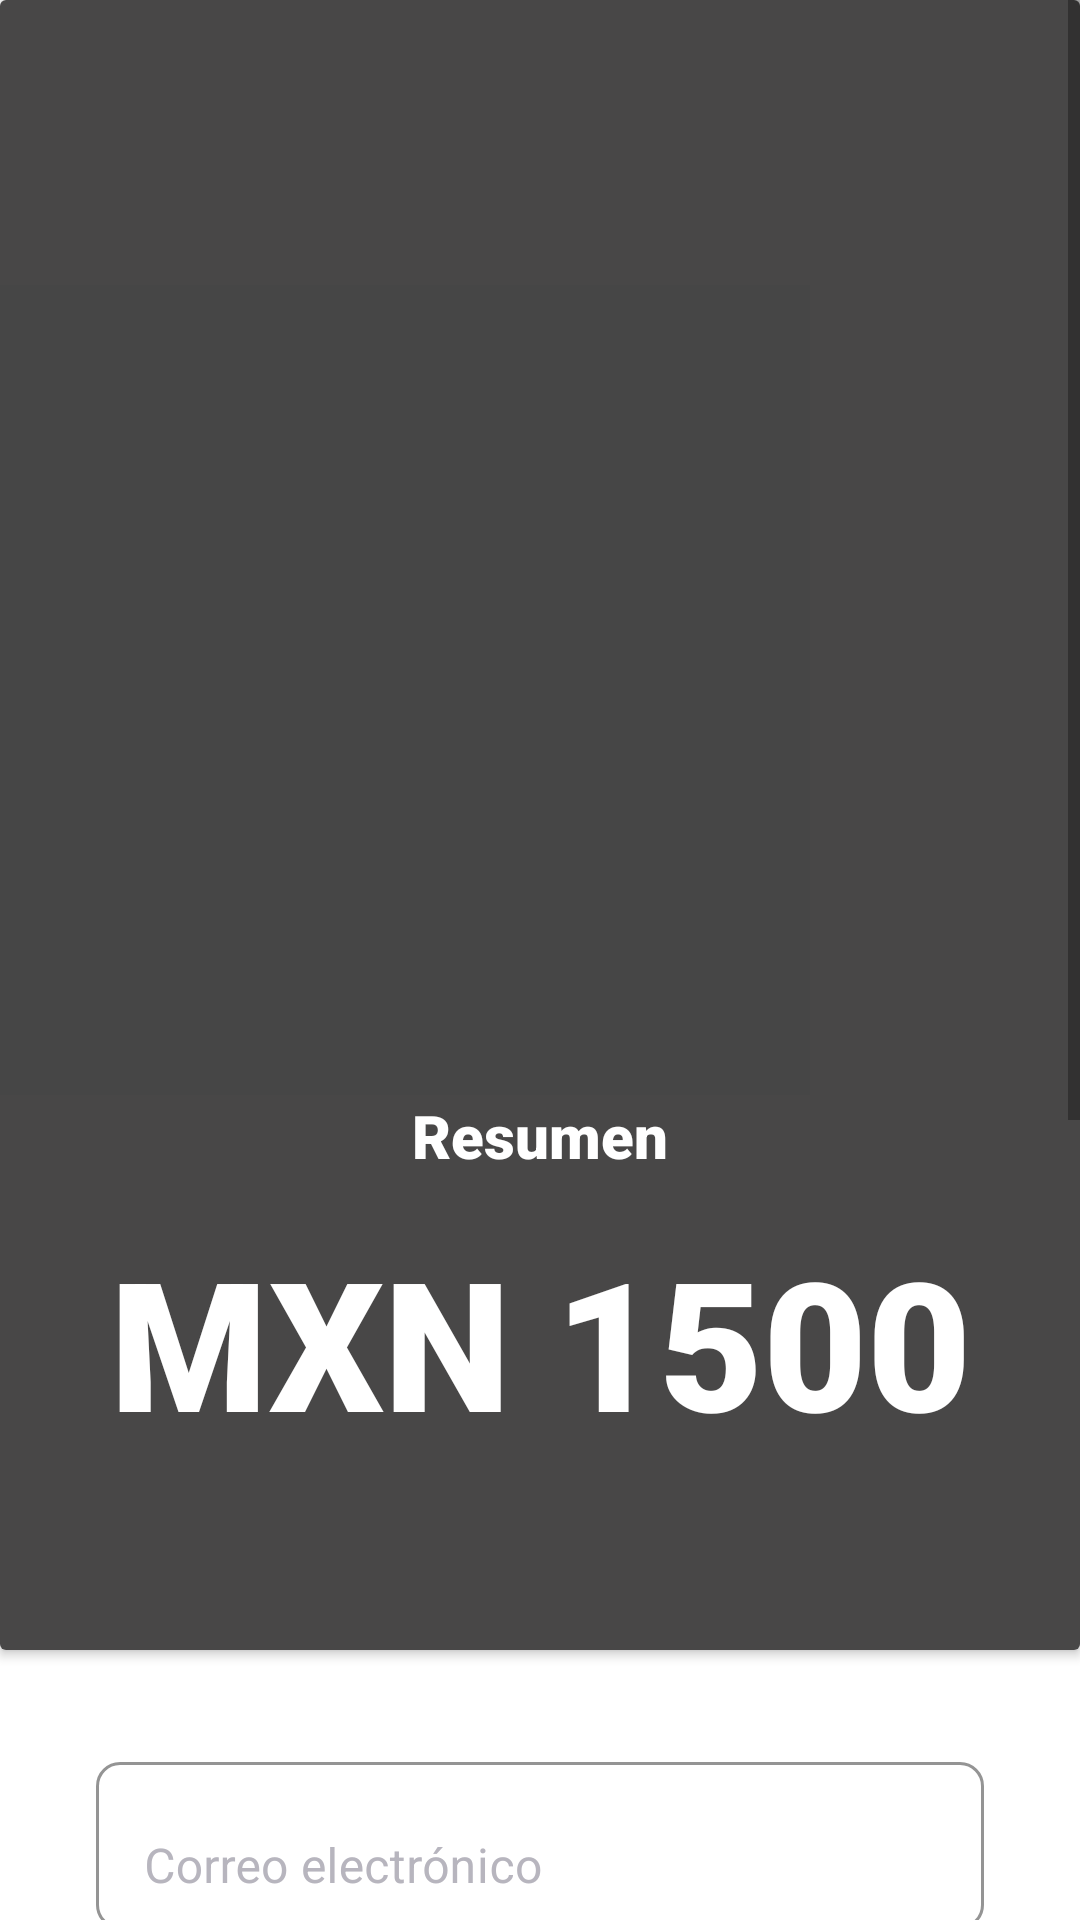

This screen was rendered from an Android layout file. Write that file and the resources it references.
<!-- AndroidManifest.xml: application theme Theme.ProyectoFinal -->
<!-- res/layout/activity_tarjeta_de_pago.xml -->
<?xml version="1.0" encoding="utf-8"?>
<androidx.constraintlayout.widget.ConstraintLayout xmlns:android="http://schemas.android.com/apk/res/android"
    xmlns:app="http://schemas.android.com/apk/res-auto"
    xmlns:tools="http://schemas.android.com/tools"
    android:layout_width="match_parent"
    android:layout_height="match_parent"
    tools:context=".Activity.TarjetaDePagoActivity">

    <ScrollView
        android:layout_width="match_parent"
        android:layout_height="match_parent">

        <LinearLayout
            android:layout_width="match_parent"
            android:layout_height="wrap_content"
            android:orientation="vertical" >


            <androidx.cardview.widget.CardView
                android:id="@+id/cardFotos"
                android:layout_width="match_parent"
                android:layout_height="match_parent"
                android:visibility="visible">

                <ImageView
                    android:id="@+id/imgFondo"
                    android:layout_width="match_parent"
                    android:layout_height="550dp"
                    app:srcCompat="@drawable/ic_menu_gallery" />

                <ImageView
                    android:id="@+id/imgFiltro"
                    android:layout_width="match_parent"
                    android:layout_height="550dp"
                    android:alpha=".8"
                    android:background="#1B1A1A"
                    app:srcCompat="@android:drawable/divider_horizontal_bright" />

                <LinearLayout
                    android:layout_width="match_parent"
                    android:layout_height="wrap_content"
                    android:orientation="vertical">

                    <ImageView
                        android:id="@+id/imgPrincipal"
                        android:layout_width="match_parent"
                        android:layout_height="250dp"
                        android:layout_margin="50dp"
                        android:background="#002C2B2B"
                        app:srcCompat="@drawable/ic_menu_gallery" />

                    <TextView
                        android:id="@+id/txtResumen"
                        android:layout_width="match_parent"
                        android:layout_height="wrap_content"
                        android:fontFamily="sans-serif-black"
                        android:gravity="center"
                        android:padding="15dp"
                        android:text="Resumen"
                        android:textColor="@android:color/white"
                        android:textSize="20sp" />

                    <TextView
                        android:id="@+id/txtPrecio"
                        android:layout_width="match_parent"
                        android:layout_height="wrap_content"
                        android:fontFamily="sans-serif-black"
                        android:gravity="center"
                        android:text="MXN 1500"
                        android:textColor="@android:color/white"
                        android:textSize="60sp" />
                </LinearLayout>

            </androidx.cardview.widget.CardView>
            <com.google.android.material.textfield.TextInputLayout
                android:layout_width="match_parent"
                android:layout_height="wrap_content"
                android:layout_marginStart="32dp"
                android:layout_marginTop="32dp"
                android:layout_marginEnd="32dp">

                <LinearLayout
                    android:layout_width="match_parent"
                    android:layout_height="match_parent"
                    android:orientation="vertical">


                    <com.google.android.material.textfield.TextInputLayout
                        style="@style/Theme.ProyectoFinal"
                        android:layout_width="match_parent"
                        android:layout_height="wrap_content"
                        >

                        <com.google.android.material.textfield.TextInputEditText
                            android:id="@+id/txtCorreoPago"
                            android:layout_width="match_parent"
                            android:layout_height="wrap_content"
                            android:hint="@string/correopago"
                            android:inputType="textCapWords" />

                    </com.google.android.material.textfield.TextInputLayout>
                </LinearLayout>
            </com.google.android.material.textfield.TextInputLayout>

            <com.google.android.material.textfield.TextInputLayout
                android:layout_width="match_parent"
                android:layout_height="wrap_content"
                android:layout_marginStart="32dp"
                android:layout_marginTop="32dp"
                android:layout_marginEnd="32dp">


                <LinearLayout
                    android:layout_width="match_parent"
                    android:layout_height="match_parent"
                    android:orientation="vertical">

                    <com.google.android.material.textfield.TextInputLayout
                        style="@style/Theme.ProyectoFinal"
                        android:layout_width="match_parent"
                        android:layout_height="wrap_content"
                        >

                        <com.google.android.material.textfield.TextInputEditText
                            android:id="@+id/txtnombretitular"
                            android:layout_width="match_parent"
                            android:layout_height="wrap_content"
                            android:hint="@string/nombretitular"
                            android:inputType="textCapWords"
                            />

                    </com.google.android.material.textfield.TextInputLayout>
                </LinearLayout>
            </com.google.android.material.textfield.TextInputLayout>


            <com.google.android.material.textfield.TextInputLayout
                android:layout_width="match_parent"
                android:layout_height="wrap_content"
                android:layout_marginStart="32dp"
                android:layout_marginTop="32dp"
                android:layout_marginEnd="32dp">

                <LinearLayout
                    android:layout_width="match_parent"
                    android:layout_height="match_parent"
                    android:orientation="vertical">

                    <TextView
                        android:layout_width="match_parent"
                        android:layout_height="wrap_content"
                        android:text="Información de la tarjeta" />

                    <com.google.android.material.textfield.TextInputLayout

                        style="@style/Theme.ProyectoFinal"
                        android:layout_width="match_parent"
                        android:layout_height="wrap_content">

                        <com.google.android.material.textfield.TextInputEditText
                            android:id="@+id/numeroTarjeta"
                            android:layout_width="match_parent"
                            android:layout_height="wrap_content"
                            android:hint="@string/infotarjeta"
                            android:inputType="textCapWords" />

                    </com.google.android.material.textfield.TextInputLayout>

                    <LinearLayout
                        android:layout_width="match_parent"
                        android:layout_height="wrap_content"
                        android:orientation="horizontal">

                        <com.google.android.material.textfield.TextInputLayout

                            style="@style/Theme.ProyectoFinal"
                            android:layout_width="170dp"
                            android:layout_height="wrap_content">

                            <com.google.android.material.textfield.TextInputEditText
                                android:id="@+id/txtfecha"
                                android:layout_width="match_parent"
                                android:layout_height="wrap_content"
                                android:hint="@string/fecha"
                                android:inputType="textCapWords" />
                        </com.google.android.material.textfield.TextInputLayout>

                        <com.google.android.material.textfield.TextInputLayout

                            style="@style/Theme.ProyectoFinal"
                            android:layout_width="170dp"
                            android:layout_height="wrap_content">

                            <com.google.android.material.textfield.TextInputEditText
                                android:id="@+id/txtCVC"
                                android:layout_width="match_parent"
                                android:layout_height="wrap_content"
                                android:hint="@string/cv"
                                android:inputType="textCapWords" />
                        </com.google.android.material.textfield.TextInputLayout>
                    </LinearLayout>

                </LinearLayout>

            </com.google.android.material.textfield.TextInputLayout>

            <com.google.android.material.textfield.TextInputLayout
                android:layout_width="match_parent"
                android:layout_height="wrap_content"
                android:layout_marginStart="32dp"
                android:layout_marginTop="32dp"
                android:layout_marginEnd="32dp">


                <CheckBox
                    android:id="@+id/CBdatos"
                    android:layout_width="match_parent"
                    android:layout_height="match_parent"
                    android:fontFamily="sans-serif-black"
                    android:text="Guardar mi información para proximas compras " />
            </com.google.android.material.textfield.TextInputLayout>



            <Button
                android:id="@+id/btnPago"
                android:layout_width="match_parent"
                android:layout_height="wrap_content"
                android:layout_margin="30dp"
                android:text="@string/pagar"
               />
        </LinearLayout>
    </ScrollView>

</androidx.constraintlayout.widget.ConstraintLayout>
<!-- resources referenced by this layout -->
<resources>
  <string name="correopago">Correo electrónico</string>
  <string name="cv">CVC</string>
  <string name="fecha">MM/AA</string>
  <string name="infotarjeta">Número de la tarjeta</string>
  <string name="nombretitular">Nombre del titular</string>
  <string name="pagar">Pagar</string>
  <style name="Theme.ProyectoFinal" parent="Theme.MaterialComponents.Light.DarkActionBar">
          
          <item name="colorPrimary">@color/colorPrimary</item>
          <item name="colorPrimaryVariant">@color/colorPrimaryVariant</item>
          <item name="colorOnPrimary">@color/white</item>
          
          <item name="colorSecondary">@color/teal_200</item>
          <item name="colorSecondaryVariant">@color/teal_700</item>
          <item name="colorOnSecondary">@color/black</item>
          
          <item name="android:statusBarColor">?attr/colorPrimary</item>
          
          <item name="boxBackgroundColor">@null</item>
          <item name="boxBackgroundMode">outline</item>
          <item name="boxCornerRadiusBottomStart">8dp</item>
          <item name="boxCornerRadiusBottomEnd">8dp</item>
          <item name="boxCornerRadiusTopStart">8dp</item>
          <item name="boxCornerRadiusTopEnd">8dp</item>
          <item name="android:textColorHint">@color/colorHint</item>
          <item name="passwordToggleTint">@color/colorPasswordToggleTint</item>
      </style>
  <color name="colorPrimary">#d34c4c</color>
  <color name="colorPrimaryVariant">#ea5455</color>
  <color name="white">#FFFFFFFF</color>
  <color name="teal_200">#FF03DAC5</color>
  <color name="teal_700">#FF018786</color>
  <color name="black">#FF000000</color>
  <color name="colorHint">#b7b5be</color>
  <color name="colorPasswordToggleTint">#A5A2AE</color>
</resources>
